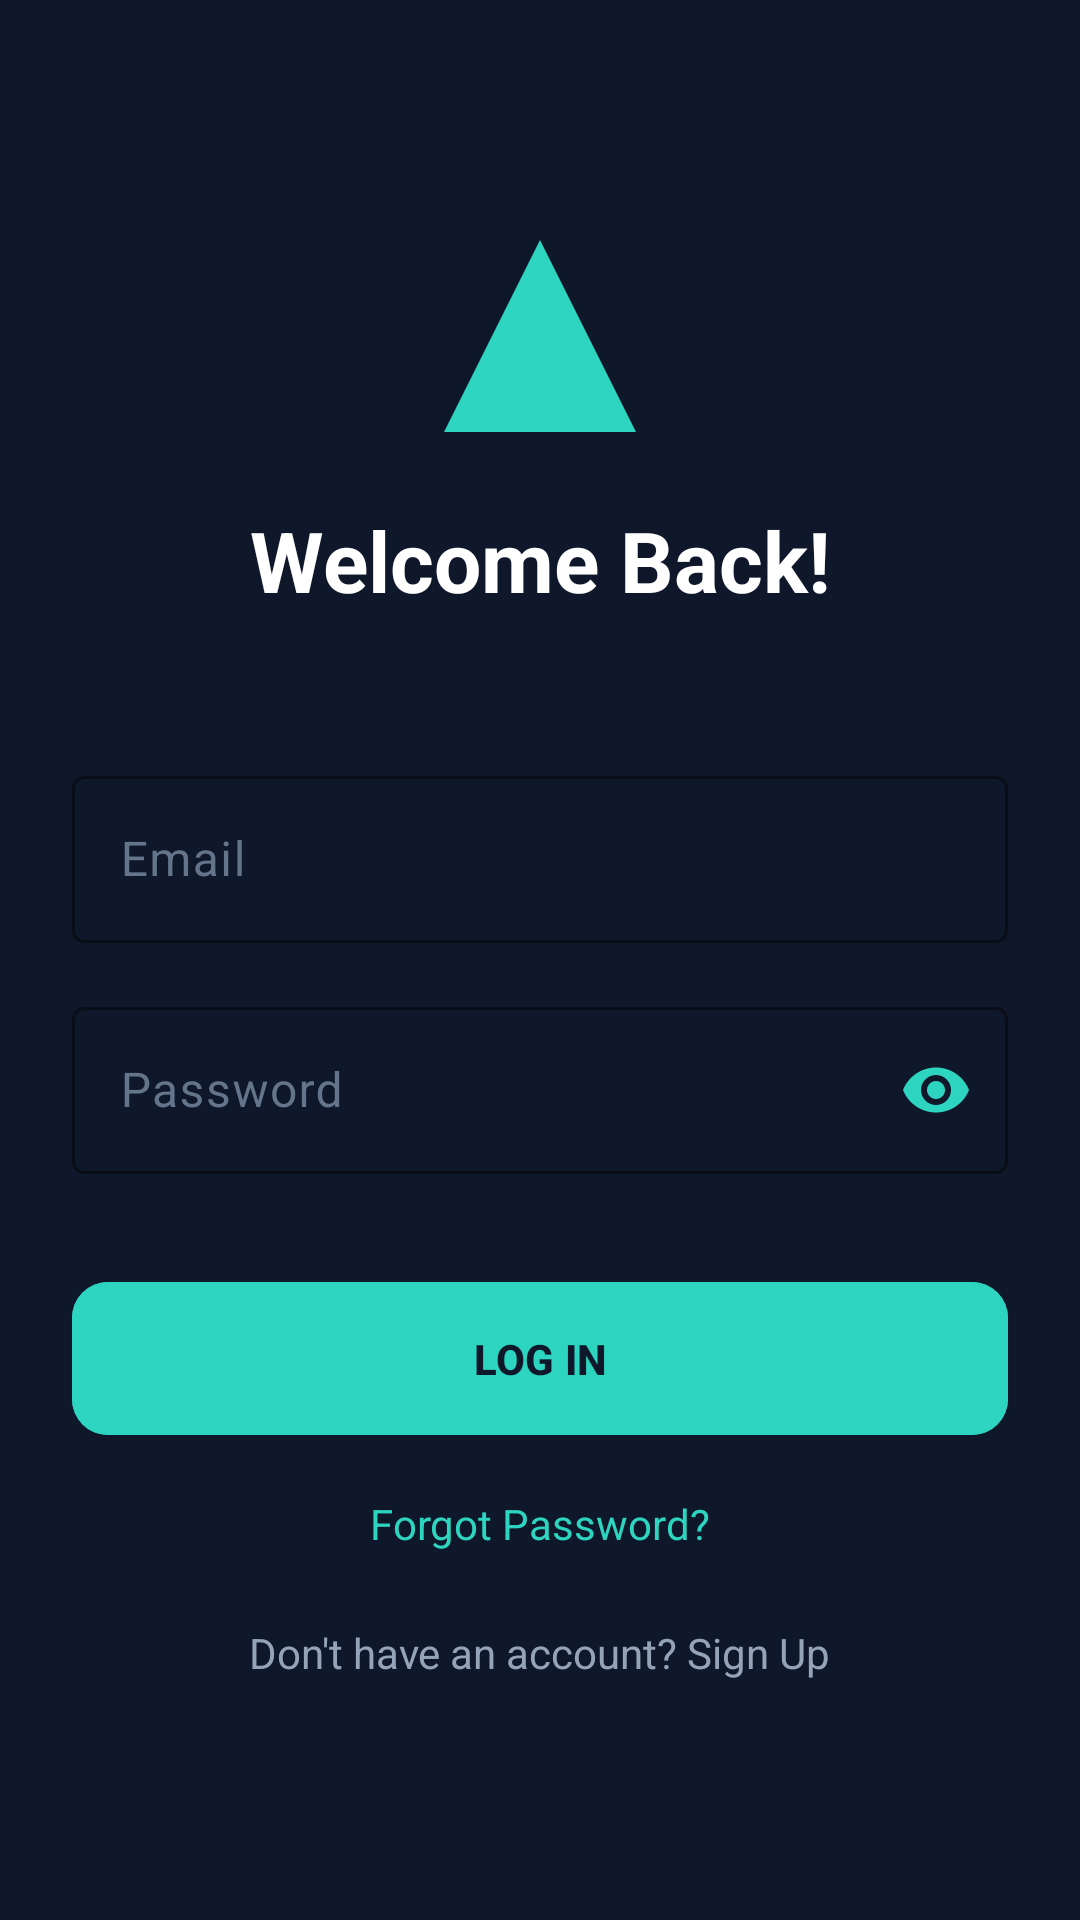

Layout XML and referenced resources for this Android screen:
<!-- AndroidManifest.xml: application theme Theme.CodeCash -->
<!-- res/layout/activity_login.xml -->
<?xml version="1.0" encoding="utf-8"?>
<androidx.constraintlayout.widget.ConstraintLayout
    xmlns:android="http://schemas.android.com/apk/res/android"
    xmlns:app="http://schemas.android.com/apk/res-auto"
    android:layout_width="match_parent"
    android:layout_height="match_parent"
    android:background="@color/navy_dark"
    android:padding="24dp">

    <ImageView
        android:id="@+id/ivLogo"
        android:layout_width="80dp"
        android:layout_height="80dp"
        android:src="@drawable/logo_splash"
        android:contentDescription="@string/app_name"
        app:layout_constraintEnd_toEndOf="parent"
        app:layout_constraintStart_toStartOf="parent"
        app:layout_constraintTop_toTopOf="parent"
        android:layout_marginTop="48dp" />

    <TextView
        android:id="@+id/tvTitle"
        android:layout_width="wrap_content"
        android:layout_height="wrap_content"
        android:layout_marginTop="16dp"
        android:text="@string/welcome_back"
        android:textColor="@color/white"
        android:textSize="28sp"
        android:textStyle="bold"
        app:layout_constraintEnd_toEndOf="parent"
        app:layout_constraintStart_toStartOf="parent"
        app:layout_constraintTop_toBottomOf="@id/ivLogo" />

    <com.google.android.material.textfield.TextInputLayout
        android:id="@+id/tilEmail"
        style="@style/CodeCashTextInput"
        android:layout_width="match_parent"
        android:layout_height="wrap_content"
        android:layout_marginTop="48dp"
        android:hint="@string/email"
        app:layout_constraintTop_toBottomOf="@id/tvTitle">

        <com.google.android.material.textfield.TextInputEditText
            android:id="@+id/etEmail"
            android:layout_width="match_parent"
            android:layout_height="wrap_content"
            android:inputType="textEmailAddress"
            android:textColor="@color/white" />
    </com.google.android.material.textfield.TextInputLayout>

    <com.google.android.material.textfield.TextInputLayout
        android:id="@+id/tilPassword"
        style="@style/CodeCashTextInput"
        android:layout_width="match_parent"
        android:layout_height="wrap_content"
        android:layout_marginTop="16dp"
        android:hint="@string/password"
        app:endIconMode="password_toggle"
        app:layout_constraintTop_toBottomOf="@id/tilEmail">

        <com.google.android.material.textfield.TextInputEditText
            android:id="@+id/etPassword"
            android:layout_width="match_parent"
            android:layout_height="wrap_content"
            android:inputType="textPassword"
            android:textColor="@color/white" />
    </com.google.android.material.textfield.TextInputLayout>

    <com.google.android.material.button.MaterialButton
        android:id="@+id/btnLogin"
        style="@style/CodeCashButton"
        android:layout_width="match_parent"
        android:layout_height="wrap_content"
        android:layout_marginTop="32dp"
        android:text="@string/login"
        app:layout_constraintTop_toBottomOf="@id/tilPassword" />

    <TextView
        android:id="@+id/tvForgotPassword"
        android:layout_width="wrap_content"
        android:layout_height="wrap_content"
        android:layout_marginTop="16dp"
        android:text="@string/forgot_password"
        android:textColor="@color/teal_primary"
        android:textSize="14sp"
        app:layout_constraintEnd_toEndOf="parent"
        app:layout_constraintStart_toStartOf="parent"
        app:layout_constraintTop_toBottomOf="@id/btnLogin" />

    <TextView
        android:id="@+id/tvSignup"
        android:layout_width="wrap_content"
        android:layout_height="wrap_content"
        android:layout_marginTop="24dp"
        android:text="@string/no_account"
        android:textColor="@color/gray_light"
        android:textSize="14sp"
        app:layout_constraintEnd_toEndOf="parent"
        app:layout_constraintStart_toStartOf="parent"
        app:layout_constraintTop_toBottomOf="@id/tvForgotPassword" />

</androidx.constraintlayout.widget.ConstraintLayout>
<!-- resources referenced by this layout -->
<resources>
  <color name="gray_light">#94a3b8</color>
  <color name="navy_dark">#0f172a</color>
  <color name="teal_primary">#2dd4bf</color>
  <color name="white">#ffffff</color>
  <!-- drawable logo_splash (drawable) -->
  <vector xmlns:android="http://schemas.android.com/apk/res/android"
      android:width="200dp"
      android:height="200dp"
      android:viewportWidth="200"
      android:viewportHeight="200">
      <path
          android:fillColor="@color/teal_primary"
          android:pathData="M100,20 L180,180 L20,180 Z" />
  </vector>
  <string name="app_name">CodeCash</string>
  <string name="email">Email</string>
  <string name="forgot_password">Forgot Password?</string>
  <string name="login">LOG IN</string>
  <string name="no_account">Don\'t have an account? Sign Up</string>
  <string name="password">Password</string>
  <string name="welcome_back">Welcome Back!</string>
  <style name="CodeCashButton" parent="Widget.Material3.Button">
          <item name="android:backgroundTint">@color/teal_primary</item>
          <item name="android:textColor">@color/navy_dark</item>
          <item name="android:textAllCaps">true</item>
          <item name="android:padding">16dp</item>
          <item name="cornerRadius">12dp</item>
          <item name="android:textStyle">bold</item>
      </style>
  <style name="CodeCashTextInput" parent="Widget.Material3.TextInputLayout.OutlinedBox">
          <item name="boxStrokeColor">@color/teal_primary</item>
          <item name="hintTextColor">@color/gray_light</item>
          <item name="android:textColorHint">@color/gray_medium</item>
          <item name="endIconTint">@color/teal_primary</item>
      </style>
  <style name="Theme.CodeCash" parent="Theme.Material3.Dark.NoActionBar">
          <item name="colorPrimary">@color/teal_primary</item>
          <item name="colorPrimaryDark">@color/teal_dark</item>
          <item name="colorAccent">@color/teal_light</item>
          <item name="android:colorBackground">@color/navy_dark</item>
          <item name="android:windowBackground">@color/navy_dark</item>
          <item name="android:statusBarColor">@color/navy_primary</item>
          <item name="android:navigationBarColor">@color/navy_dark</item>
          <item name="materialButtonStyle">@style/CodeCashButton</item>
          <item name="textInputStyle">@style/CodeCashTextInput</item>
      </style>
  <color name="gray_medium">#64748b</color>
  <color name="teal_dark">#0d9488</color>
  <color name="teal_light">#5eead4</color>
  <color name="navy_primary">#1e293b</color>
</resources>
